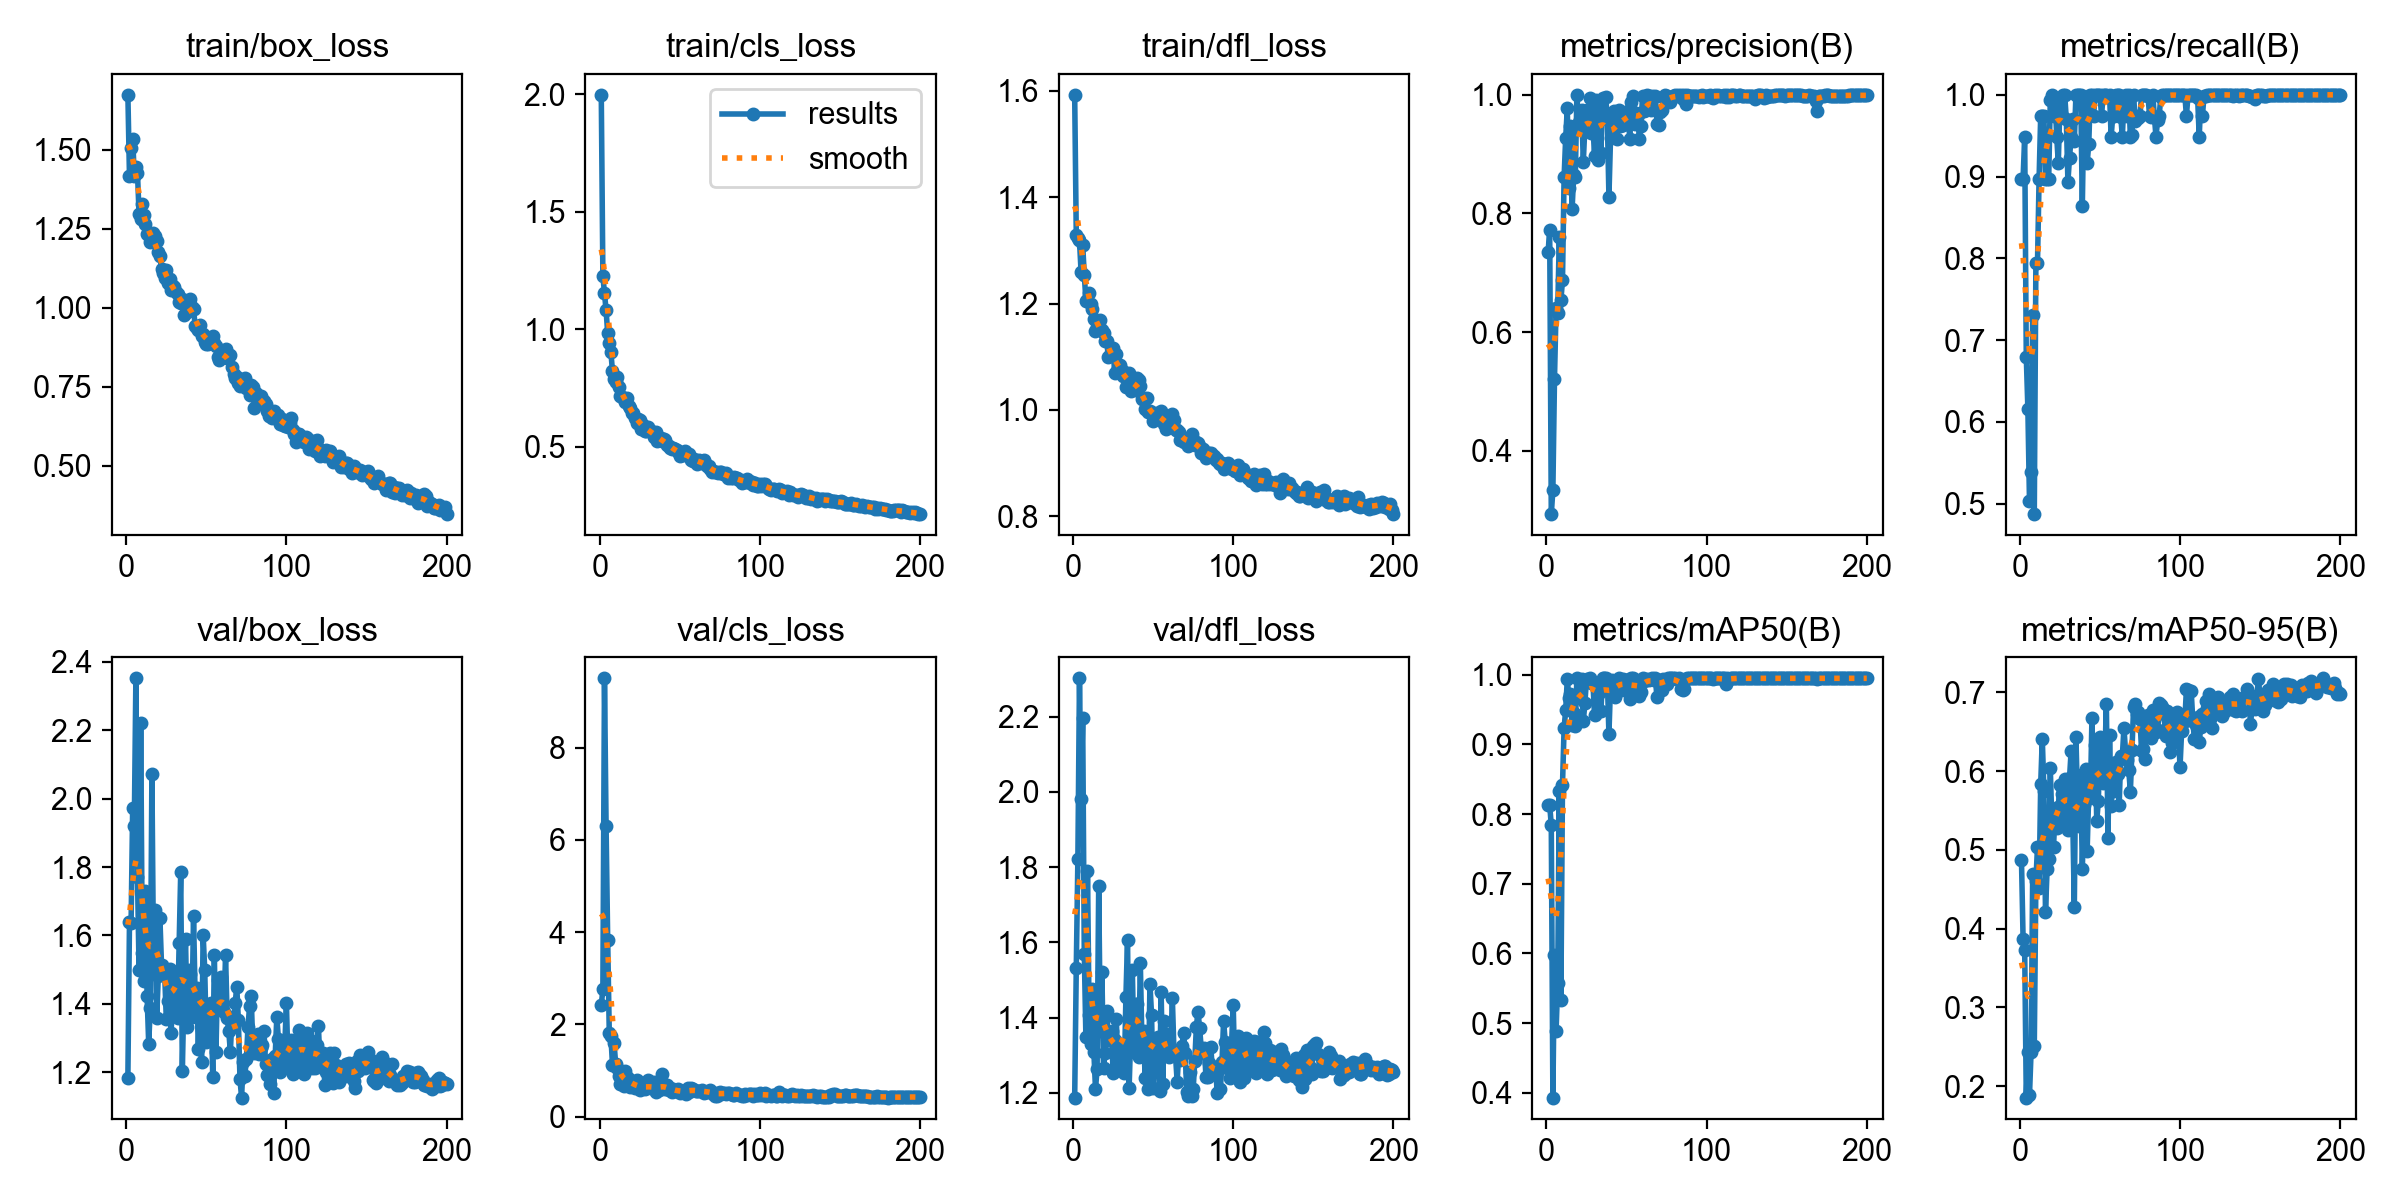

The data file committed next to this chart (first rows):
epoch, time, train/box_loss, train/cls_loss, train/dfl_loss, metrics/precision(B), metrics/recall(B), metrics/mAP50(B), metrics/mAP50-95(B), val/box_loss, val/cls_loss, val/dfl_loss, lr/pg0, lr/pg1, lr/pg2
1, 118.6, 1.674, 1.998, 1.593, 0.7345, 0.8974, 0.813, 0.4868, 1.183, 2.416, 1.187, 0.00046, 0.00046, 0.00046
2, 235, 1.417, 1.226, 1.329, 0.7714, 0.8974, 0.8135, 0.3873, 1.639, 2.756, 1.533, 0.0009353, 0.0009353, 0.0009353
3, 354.2, 1.506, 1.152, 1.323, 0.2933, 0.9487, 0.7839, 0.3731, 1.635, 9.504, 1.822, 0.001406, 0.001406, 0.001406
4, 475.1, 1.534, 1.08, 1.32, 0.3334, 0.6799, 0.3931, 0.1854, 1.974, 6.295, 2.302, 0.001872, 0.001872, 0.001872
5, 593.6, 1.419, 0.9838, 1.259, 0.5206, 0.6154, 0.5984, 0.2431, 1.919, 3.836, 1.982, 0.00196, 0.00196, 0.00196
6, 711.4, 1.446, 0.9421, 1.31, 0.6407, 0.5031, 0.489, 0.1884, 2.352, 1.802, 2.196, 0.00195, 0.00195, 0.00195
7, 829.4, 1.427, 0.9026, 1.255, 0.6327, 0.5385, 0.5569, 0.2437, 1.771, 1.754, 1.57, 0.001941, 0.001941, 0.001941
8, 947.5, 1.296, 0.8199, 1.206, 0.7598, 0.7303, 0.8327, 0.469, 1.499, 1.114, 1.349, 0.001931, 0.001931, 0.001931
9, 1066, 1.282, 0.7884, 1.206, 0.6535, 0.4872, 0.5336, 0.2505, 2.222, 1.59, 1.789, 0.001921, 0.001921, 0.001921
10, 1183, 1.329, 0.7752, 1.219, 0.6875, 0.7949, 0.842, 0.4609, 1.547, 1.13, 1.406, 0.001911, 0.001911, 0.001911
11, 1301, 1.295, 0.7981, 1.199, 0.861, 0.7944, 0.9232, 0.5032, 1.468, 1.055, 1.33, 0.001901, 0.001901, 0.001901
12, 1419, 1.266, 0.7528, 1.19, 0.9276, 0.8974, 0.9496, 0.4513, 1.73, 0.8813, 1.475, 0.001891, 0.001891, 0.001891
13, 1537, 1.234, 0.7148, 1.171, 0.977, 0.9744, 0.994, 0.5833, 1.424, 0.7144, 1.307, 0.001881, 0.001881, 0.001881
14, 1655, 1.232, 0.7121, 1.149, 0.8426, 0.9744, 0.9663, 0.6414, 1.284, 0.7286, 1.21, 0.001871, 0.001871, 0.001871
15, 1773, 1.21, 0.7052, 1.155, 0.9473, 0.9744, 0.9718, 0.5753, 1.389, 0.6647, 1.263, 0.001861, 0.001861, 0.001861
16, 1892, 1.216, 0.6891, 1.155, 0.8072, 0.8974, 0.9277, 0.4216, 2.072, 0.9914, 1.75, 0.001852, 0.001852, 0.001852
17, 2010, 1.236, 0.7055, 1.169, 0.8646, 0.8974, 0.9446, 0.4752, 1.531, 0.86, 1.364, 0.001842, 0.001842, 0.001842
18, 2128, 1.228, 0.6716, 1.15, 0.8618, 0.8974, 0.927, 0.4883, 1.675, 0.8046, 1.521, 0.001832, 0.001832, 0.001832
19, 2247, 1.211, 0.6639, 1.145, 1, 0.9939, 0.995, 0.6037, 1.358, 0.6483, 1.265, 0.001822, 0.001822, 0.001822
20, 2364, 1.178, 0.6448, 1.129, 0.9549, 1, 0.9932, 0.5329, 1.482, 0.7088, 1.306, 0.001812, 0.001812, 0.001812
21, 2483, 1.164, 0.644, 1.129, 0.9497, 0.9744, 0.9674, 0.5038, 1.651, 0.6988, 1.419, 0.001802, 0.001802, 0.001802
22, 2600, 1.124, 0.623, 1.1, 0.9749, 0.9953, 0.9945, 0.5475, 1.515, 0.6146, 1.34, 0.001792, 0.001792, 0.001792
23, 2718, 1.11, 0.6021, 1.103, 0.887, 0.9487, 0.9333, 0.5283, 1.498, 0.7901, 1.354, 0.001782, 0.001782, 0.001782
24, 2837, 1.094, 0.617, 1.11, 0.947, 0.9165, 0.9593, 0.555, 1.485, 0.6855, 1.364, 0.001772, 0.001772, 0.001772
25, 2954, 1.118, 0.6136, 1.116, 0.9747, 0.989, 0.9945, 0.5826, 1.355, 0.5784, 1.253, 0.001762, 0.001762, 0.001762
26, 3073, 1.079, 0.5765, 1.069, 0.9592, 0.9744, 0.9928, 0.5716, 1.408, 0.6178, 1.341, 0.001752, 0.001752, 0.001752
27, 3191, 1.091, 0.5909, 1.104, 0.9944, 1, 0.995, 0.5337, 1.503, 0.6129, 1.397, 0.001743, 0.001743, 0.001743
28, 3309, 1.056, 0.5658, 1.08, 0.9352, 1, 0.9883, 0.5906, 1.316, 0.5929, 1.264, 0.001733, 0.001733, 0.001733
29, 3428, 1.07, 0.5661, 1.084, 0.9498, 0.9698, 0.9886, 0.567, 1.426, 0.6199, 1.33, 0.001723, 0.001723, 0.001723
30, 3546, 1.066, 0.5853, 1.077, 0.8971, 0.8939, 0.9426, 0.5252, 1.494, 0.7824, 1.318, 0.001713, 0.001713, 0.001713
31, 3664, 1.051, 0.5706, 1.064, 0.992, 0.9231, 0.9872, 0.5909, 1.407, 0.6386, 1.264, 0.001703, 0.001703, 0.001703
32, 3783, 1.044, 0.566, 1.072, 0.8905, 0.9487, 0.9762, 0.6256, 1.36, 0.6123, 1.254, 0.001693, 0.001693, 0.001693
33, 3901, 1.02, 0.5613, 1.043, 0.9743, 0.9709, 0.9742, 0.543, 1.578, 0.6315, 1.456, 0.001683, 0.001683, 0.001683
34, 4019, 1.015, 0.5414, 1.048, 0.9019, 0.9433, 0.9482, 0.4277, 1.786, 0.7391, 1.607, 0.001673, 0.001673, 0.001673
35, 4138, 1.027, 0.5604, 1.069, 0.9941, 1, 0.995, 0.6435, 1.203, 0.525, 1.214, 0.001663, 0.001663, 0.001663
36, 4257, 0.9786, 0.5244, 1.035, 0.9714, 1, 0.995, 0.5637, 1.426, 0.5969, 1.353, 0.001654, 0.001654, 0.001654
37, 4375, 1.021, 0.5316, 1.058, 0.9956, 1, 0.995, 0.5303, 1.589, 0.5686, 1.527, 0.001644, 0.001644, 0.001644
38, 4496, 0.9882, 0.5379, 1.051, 0.9594, 1, 0.9932, 0.5956, 1.332, 0.6005, 1.309, 0.001634, 0.001634, 0.001634
39, 4616, 1.014, 0.5245, 1.037, 0.828, 0.8639, 0.9149, 0.4755, 1.498, 0.9157, 1.437, 0.001624, 0.001624, 0.001624
40, 4735, 1.027, 0.5306, 1.06, 0.9278, 0.9894, 0.9856, 0.5568, 1.488, 0.6134, 1.437, 0.001614, 0.001614, 0.001614
41, 4854, 1.001, 0.5265, 1.057, 0.9511, 0.9969, 0.992, 0.6031, 1.361, 0.5923, 1.295, 0.001604, 0.001604, 0.001604
42, 4972, 0.9971, 0.5055, 1.044, 0.9728, 0.9161, 0.9852, 0.4982, 1.658, 0.6826, 1.545, 0.001594, 0.001594, 0.001594
43, 5090, 0.9437, 0.5028, 1.021, 0.9482, 0.9393, 0.9688, 0.572, 1.421, 0.5778, 1.332, 0.001584, 0.001584, 0.001584
44, 5208, 0.9365, 0.4942, 1.022, 0.9263, 1, 0.9847, 0.5657, 1.446, 0.6243, 1.365, 0.001574, 0.001574, 0.001574
45, 5327, 0.9283, 0.4914, 1.002, 0.9747, 1, 0.995, 0.667, 1.269, 0.5353, 1.24, 0.001564, 0.001564, 0.001564
46, 5446, 0.9451, 0.4917, 1.022, 0.9471, 0.9744, 0.9889, 0.5862, 1.415, 0.5988, 1.322, 0.001554, 0.001554, 0.001554
47, 5565, 0.9093, 0.4891, 0.9959, 0.9494, 1, 0.9779, 0.6337, 1.231, 0.5507, 1.211, 0.001545, 0.001545, 0.001545
48, 5684, 0.9181, 0.4851, 0.9989, 0.9499, 1, 0.9938, 0.5367, 1.603, 0.5741, 1.49, 0.001535, 0.001535, 0.001535
49, 5803, 0.8926, 0.4768, 0.9932, 0.9648, 1, 0.992, 0.5617, 1.499, 0.6053, 1.408, 0.001525, 0.001525, 0.001525
50, 5921, 0.8856, 0.4615, 0.9797, 0.9713, 1, 0.9925, 0.6433, 1.287, 0.5065, 1.212, 0.001515, 0.001515, 0.001515
51, 6041, 0.8868, 0.4672, 0.9856, 0.9723, 0.9744, 0.9799, 0.5961, 1.367, 0.5383, 1.308, 0.001505, 0.001505, 0.001505
52, 6160, 0.9027, 0.4643, 0.9946, 0.9247, 1, 0.9647, 0.5848, 1.353, 0.5471, 1.31, 0.001495, 0.001495, 0.001495
53, 6280, 0.9047, 0.4804, 0.9916, 0.9883, 1, 0.995, 0.6101, 1.404, 0.5298, 1.349, 0.001485, 0.001485, 0.001485
54, 6399, 0.9108, 0.4702, 0.9917, 0.9984, 1, 0.995, 0.6857, 1.186, 0.4896, 1.204, 0.001475, 0.001475, 0.001475
55, 6519, 0.8892, 0.4627, 0.9986, 0.9511, 0.9977, 0.9852, 0.5154, 1.542, 0.6223, 1.468, 0.001465, 0.001465, 0.001465
56, 6637, 0.8784, 0.4666, 0.983, 0.9697, 1, 0.9925, 0.6453, 1.26, 0.5224, 1.224, 0.001455, 0.001455, 0.001455
57, 6756, 0.845, 0.4426, 0.9743, 0.9657, 0.9487, 0.9759, 0.556, 1.47, 0.6116, 1.392, 0.001446, 0.001446, 0.001446
58, 6876, 0.8352, 0.4399, 0.9641, 0.9255, 0.9744, 0.9693, 0.5816, 1.389, 0.5962, 1.305, 0.001436, 0.001436, 0.001436
59, 6995, 0.8506, 0.4482, 0.9697, 0.9474, 0.9744, 0.976, 0.5745, 1.479, 0.5746, 1.355, 0.001426, 0.001426, 0.001426
60, 7113, 0.8548, 0.4381, 0.9686, 0.998, 1, 0.995, 0.6115, 1.389, 0.5503, 1.296, 0.001416, 0.001416, 0.001416
... 140 more rows
